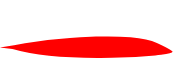
t = 0.00 s
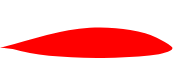
t = 0.50 s
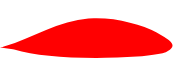
t = 1.00 s
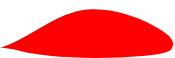
t = 1.50 s

The animated SVG that drew these frames (rendered in a browser with its animation timeline set to each time). Animation: 7 SMIL elements (animate=7); one cycle of 2.00 s, repeats indefinitely.

<?xml version="1.0" encoding="UTF-8" standalone="no"?>
<svg xmlns:xlink="http://www.w3.org/1999/xlink" height="57.95px" width="174.6px" xmlns="http://www.w3.org/2000/svg">
  <g transform="matrix(1.0, 0.0, 0.0, 1.0, -69.2, 57.85)">
    <path d="M69.2 -10.1 L69.2 -10.1 69.2 -10.05 69.4 -10.05 69.4 -10.05 69.55 -10.1 69.6 -10.1 69.8 -10.1 70.2 -10.2 70.45 -10.2 70.95 -10.2 71.25 -10.2 81.5 -8.8 82.7 -8.6 Q112.65 0.3 169.75 0.05 L181.35 -0.05 204.9 -0.9 Q214.7 -1.7 224.5 -2.45 227.45 -2.8 230.35 -3.15 242.25 -4.7 241.75 -6.25 241.3 -7.7 229.85 -13.15 L226.1 -14.95 Q217.25 -19.1 199.75 -20.6 185.35 -21.8 165.1 -21.25 L160.1 -21.1 Q149.6 -20.5 139.15 -19.9 127.95 -18.8 116.8 -17.75 L94.2 -14.7 Q83.25 -12.8 72.3 -10.95 L72.2 -10.9 72.0 -10.9 71.9 -10.8 71.7 -10.8 71.5 -10.8 71.2 -10.7 71.1 -10.7 70.75 -10.55 70.75 -10.55 70.55 -10.55 70.55 -10.55 70.0 -10.35 69.7 -10.3 69.65 -10.3 69.6 -10.25 69.5 -10.2 69.4 -10.2 69.35 -10.15 69.25 -10.1 69.2 -10.1" fill="#ff0000" fill-rule="evenodd" stroke="none">
      <animate attributeName="fill" dur="2s" repeatCount="indefinite" values="#ff0000;#ff0001"/>
      <animate attributeName="fill-opacity" dur="2s" repeatCount="indefinite" values="1.0;1.0"/>
      <animate attributeName="d" dur="2s" repeatCount="indefinite" values="M69.2 -10.1 L69.2 -10.1 69.2 -10.05 69.4 -10.05 69.4 -10.05 69.55 -10.1 69.6 -10.1 69.8 -10.1 70.2 -10.2 70.45 -10.2 70.95 -10.2 71.25 -10.2 81.5 -8.8 82.7 -8.6 Q112.65 0.3 169.75 0.05 L181.35 -0.05 204.9 -0.9 Q214.7 -1.7 224.5 -2.45 227.45 -2.8 230.35 -3.15 242.25 -4.7 241.75 -6.25 241.3 -7.7 229.85 -13.15 L226.1 -14.95 Q217.25 -19.1 199.75 -20.6 185.35 -21.8 165.1 -21.25 L160.1 -21.1 Q149.6 -20.5 139.15 -19.9 127.95 -18.8 116.8 -17.75 L94.2 -14.7 Q83.25 -12.8 72.3 -10.95 L72.2 -10.9 72.0 -10.9 71.9 -10.8 71.7 -10.8 71.5 -10.8 71.2 -10.7 71.1 -10.7 70.75 -10.55 70.75 -10.55 70.55 -10.55 70.55 -10.55 70.0 -10.35 69.7 -10.3 69.65 -10.3 69.6 -10.25 69.5 -10.2 69.4 -10.2 69.35 -10.15 69.25 -10.1 69.2 -10.1;M69.2 -10.1 L69.4 -10.05 69.4 -10.05 69.55 -10.1 69.65 -10.1 69.75 -10.1 69.8 -10.1 70.0 -10.1 70.45 -10.2 70.75 -10.2 71.25 -10.2 71.55 -10.2 82.7 -8.6 83.95 -8.2 Q116.7 1.2 178.95 -0.05 L191.9 -0.45 217.35 -2.4 Q232.55 -4.1 239.0 -6.6 243.6 -8.35 243.75 -10.5 244.2 -16.6 240.7 -22.2 237.15 -27.85 229.5 -33.0 L225.6 -35.55 Q212.3 -44.1 198.5 -49.7 178.0 -58.05 160.9 -57.85 L155.0 -57.5 Q144.9 -56.45 133.8 -50.7 125.65 -46.5 113.8 -37.8 L93.75 -23.15 Q82.05 -15.1 72.4 -11.05 L72.3 -10.95 72.2 -10.9 72.0 -10.9 71.9 -10.8 71.7 -10.8 71.3 -10.7 71.2 -10.7 70.8 -10.55 70.75 -10.55 70.65 -10.55 70.55 -10.55 70.0 -10.35 69.7 -10.3 69.65 -10.3 69.6 -10.25 69.5 -10.2 69.4 -10.2 69.35 -10.15 69.25 -10.1 69.2 -10.1"/>
    </path>
    <path d="M69.2 -10.1 L69.25 -10.1 69.35 -10.15 69.4 -10.2 69.5 -10.2 69.6 -10.25 69.65 -10.3 69.7 -10.3 70.0 -10.35 70.55 -10.55 70.55 -10.55 70.75 -10.55 70.75 -10.55 71.1 -10.7 71.2 -10.7 71.5 -10.8 71.7 -10.8 71.9 -10.8 72.0 -10.9 72.2 -10.9 72.3 -10.95 Q83.25 -12.8 94.2 -14.7 L116.8 -17.75 Q127.95 -18.8 139.15 -19.9 149.6 -20.5 160.1 -21.1 L165.1 -21.25 Q185.35 -21.8 199.75 -20.6 217.25 -19.1 226.1 -14.95 L229.85 -13.15 Q241.3 -7.7 241.75 -6.25 242.25 -4.7 230.35 -3.15 227.45 -2.8 224.5 -2.45 214.7 -1.7 204.9 -0.9 L181.35 -0.05 169.75 0.05 Q112.65 0.3 82.7 -8.6 L81.5 -8.8 71.25 -10.2 70.95 -10.2 70.45 -10.2 70.2 -10.2 69.8 -10.1 69.6 -10.1 69.55 -10.1 69.4 -10.05 69.4 -10.05 69.2 -10.05 69.2 -10.1 69.2 -10.1" fill="none" stroke="#000000" stroke-linecap="round" stroke-linejoin="round" stroke-opacity="0.0" stroke-width="1.0">
      <animate attributeName="stroke" dur="2s" repeatCount="indefinite" values="#000000;#000001"/>
      <animate attributeName="stroke-width" dur="2s" repeatCount="indefinite" values="0.0;0.0"/>
      <animate attributeName="fill-opacity" dur="2s" repeatCount="indefinite" values="0.0;0.0"/>
      <animate attributeName="d" dur="2s" repeatCount="indefinite" values="M69.2 -10.1 L69.25 -10.1 69.35 -10.15 69.4 -10.2 69.5 -10.2 69.6 -10.25 69.65 -10.3 69.7 -10.3 70.0 -10.35 70.55 -10.55 70.55 -10.55 70.75 -10.55 70.75 -10.55 71.1 -10.7 71.2 -10.7 71.5 -10.8 71.7 -10.8 71.9 -10.8 72.0 -10.9 72.2 -10.9 72.3 -10.95 Q83.25 -12.8 94.2 -14.7 L116.8 -17.75 Q127.95 -18.8 139.15 -19.9 149.6 -20.5 160.1 -21.1 L165.1 -21.25 Q185.35 -21.8 199.75 -20.6 217.25 -19.1 226.1 -14.95 L229.85 -13.15 Q241.3 -7.7 241.75 -6.25 242.25 -4.7 230.35 -3.15 227.45 -2.8 224.5 -2.45 214.7 -1.7 204.9 -0.9 L181.35 -0.05 169.75 0.05 Q112.65 0.3 82.7 -8.6 L81.5 -8.8 71.25 -10.2 70.95 -10.2 70.45 -10.2 70.2 -10.2 69.8 -10.1 69.6 -10.1 69.55 -10.1 69.4 -10.05 69.4 -10.05 69.2 -10.05 69.2 -10.1 69.2 -10.1;M69.2 -10.1 L69.25 -10.1 69.35 -10.15 69.4 -10.2 69.5 -10.2 69.6 -10.25 69.65 -10.3 69.7 -10.3 70.0 -10.35 70.55 -10.55 70.65 -10.55 70.75 -10.55 70.8 -10.55 71.2 -10.7 71.3 -10.7 71.7 -10.8 71.9 -10.8 72.0 -10.9 72.2 -10.9 72.3 -10.95 72.4 -11.05 Q82.05 -15.1 93.75 -23.15 L113.8 -37.8 Q125.65 -46.5 133.8 -50.7 144.9 -56.45 155.0 -57.5 L160.9 -57.85 Q178.0 -58.05 198.5 -49.7 212.3 -44.1 225.6 -35.55 L229.5 -33.0 Q237.15 -27.85 240.7 -22.2 244.2 -16.6 243.75 -10.5 243.6 -8.35 239.0 -6.6 232.55 -4.1 217.35 -2.4 L191.9 -0.45 178.95 -0.05 Q116.7 1.2 83.95 -8.2 L82.7 -8.6 71.55 -10.2 71.25 -10.2 70.75 -10.2 70.45 -10.2 70.0 -10.1 69.8 -10.1 69.75 -10.1 69.65 -10.1 69.55 -10.1 69.4 -10.05 69.4 -10.05 69.2 -10.1"/>
    </path>
  </g>
</svg>
